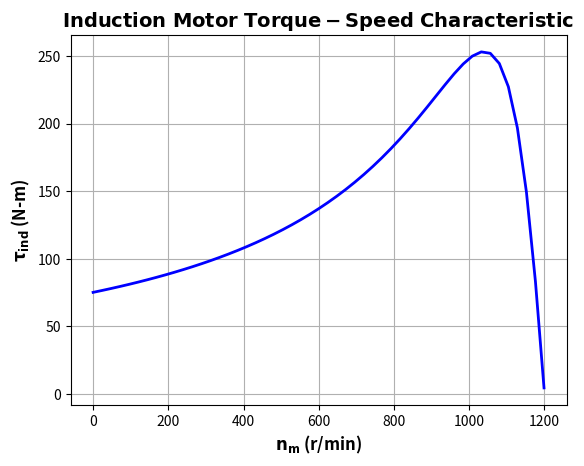

Recreate this plot in Python.
import numpy as np
import matplotlib.pyplot as plt

# مقادیر اولیه
r1 = 0.105   # مقاومت استاتور
x1 = 0.211   # واکنش استاتور
r2 = 0.071   # مقاومت روتور
x2 = 0.317   # واکنش روتور
xm = 5.244   # واکنش شاخه مغناطیسی
v_phase = 208 / np.sqrt(3)  # ولتاژ فازی
n_sync = 1200  # سرعت سنکرون (ر.دقیقه)
w_sync = 125.7  # سرعت سنکرون (راد/ثانیه)

# محاسبه ولتاژ و امپدانس تهونن
v_th = v_phase * (xm / np.sqrt(r1**2 + (x1 + xm)**2))
z_th = ((1j*xm) * (r1 + 1j*x1)) / (r1 + 1j*(x1 + xm))
r_th = np.real(z_th)
x_th = np.imag(z_th)

# محاسبه ویژگی گشتاور-سرعت برای مقادیر مختلف لغزش
s = np.arange(0, 1.01, 0.02)  # لغزش (از 0.001 تا 1 با گام 0.02)
s[0] = 0.001  # برای جلوگیری از تقسیم بر صفر
nm = (1 - s) * n_sync  # سرعت مکانیکی (ر.دقیقه)

# محاسبه گشتاور در مقابل سرعت
t_ind = np.zeros(len(s))

for ii in range(len(s)):
    t_ind[ii] = (3 * v_th**2 * r2 / s[ii]) / \
                (w_sync * ((r_th + r2/s[ii])**2 + (x_th + x2)**2))

# رسم منحنی گشتاور-سرعت
plt.figure(1)
plt.plot(nm, t_ind, 'b-', linewidth=2.0)
plt.xlabel(r'$\bf{n_{m}}$' + ' (r/min)', fontsize=12, weight='bold')
plt.ylabel(r'$\bf{\tau_{ind}}$' + ' (N-m)', fontsize=12, weight='bold')
plt.title(r'$\bf{Induction\ Motor\ Torque-Speed\ Characteristic}$', fontsize=14, weight='bold')
plt.grid(True)

plt.show()
